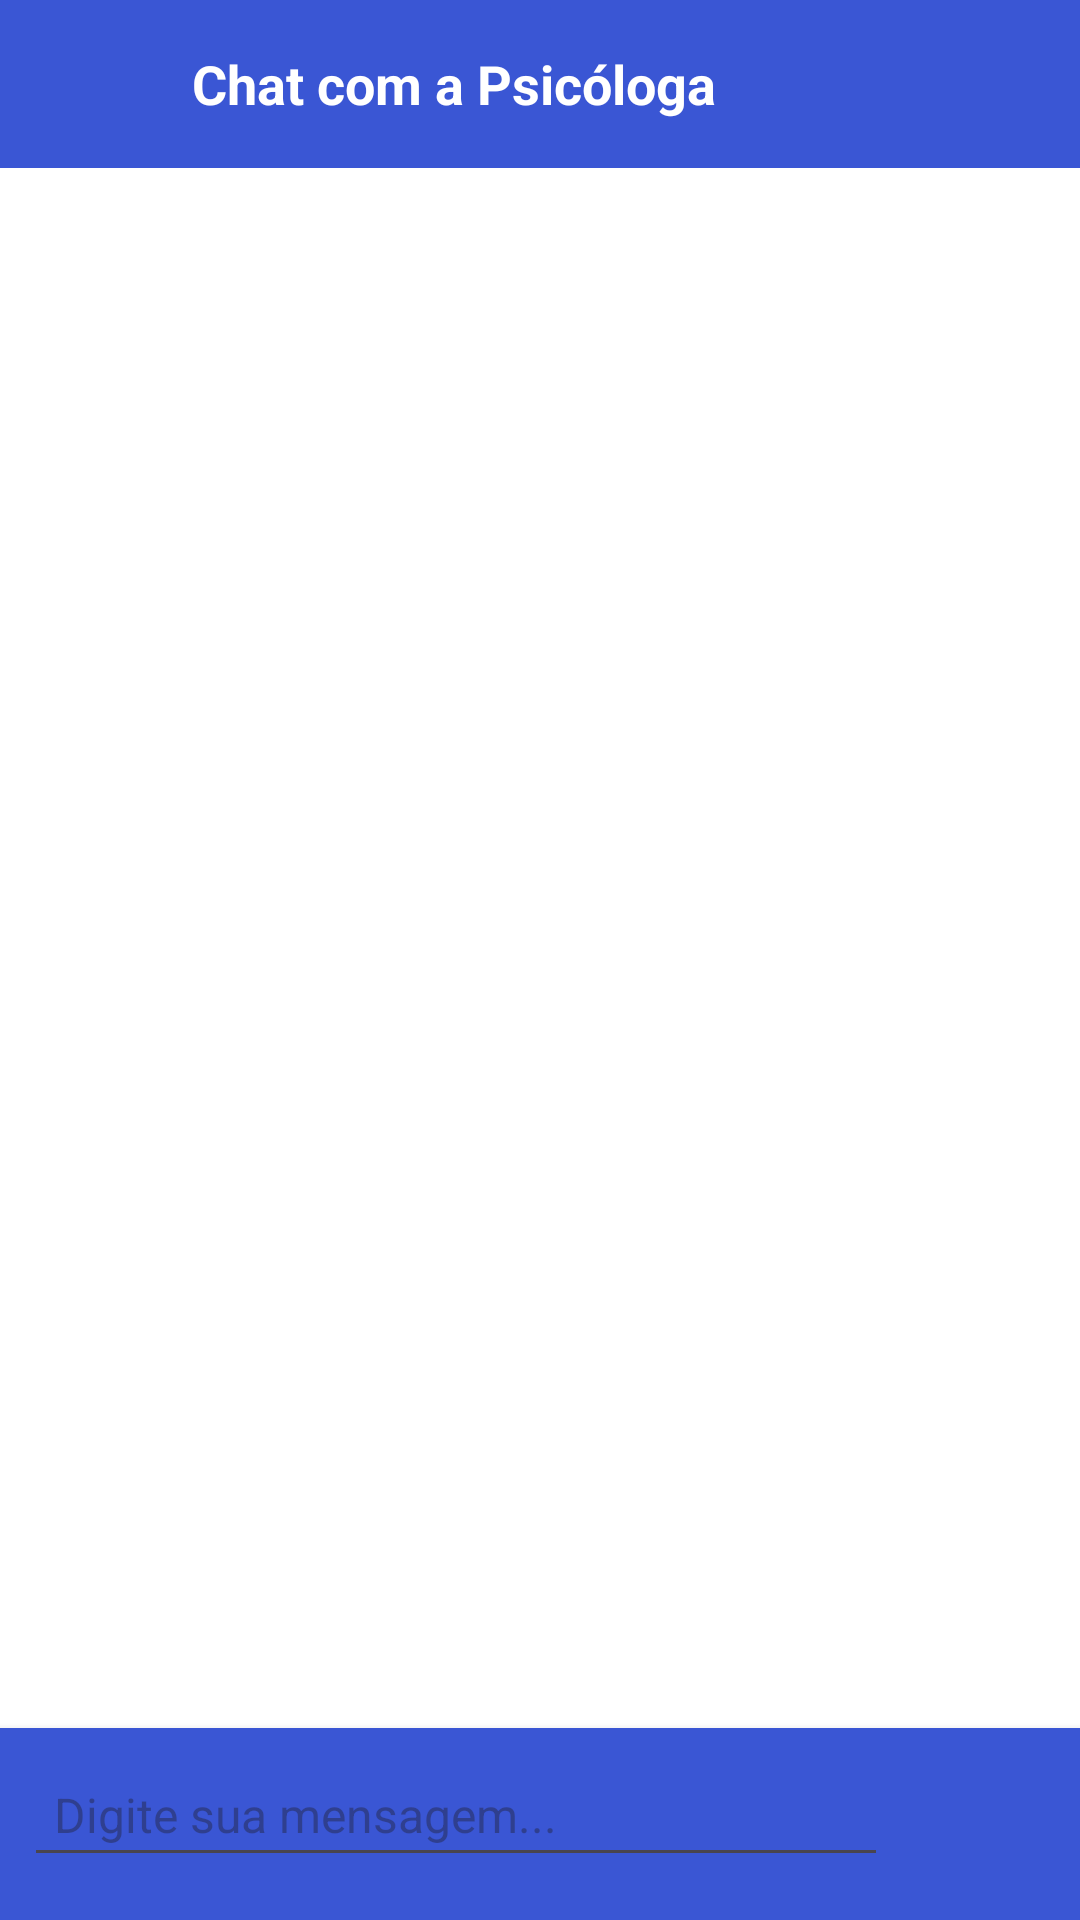

This screen was rendered from an Android layout file. Write that file and the resources it references.
<!-- AndroidManifest.xml: application theme Theme.ApoioEmocional -->
<!-- res/layout/activity_chatbot.xml -->
<?xml version="1.0" encoding="utf-8"?>
<LinearLayout xmlns:android="http://schemas.android.com/apk/res/android"
    xmlns:tools="http://schemas.android.com/tools"
    android:layout_width="match_parent"
    android:layout_height="match_parent"
    xmlns:app="http://schemas.android.com/apk/res-auto"
    android:orientation="vertical"
    android:background="@color/white"
    tools:context=".chatbot.ChatActivity">

    <LinearLayout
        android:id="@+id/header"
        android:layout_width="match_parent"
        android:layout_height="56dp"
        android:orientation="horizontal"
        android:background="@color/azulPrincipal"
        android:gravity="center_vertical"
        android:paddingHorizontal="12dp">

        <ImageButton
            android:id="@+id/buttonBack"
            android:layout_width="40dp"
            android:layout_height="40dp"
            android:background="?attr/selectableItemBackgroundBorderless"
            android:src="@drawable/ic_arrow_back"
            app:tint="@color/white"
            android:contentDescription="Voltar" />

        <TextView
            android:layout_width="wrap_content"
            android:layout_height="wrap_content"
            android:text="Chat com a Psicóloga"
            android:textColor="@color/white"
            android:textStyle="bold"
            android:textSize="18sp"
            android:layout_marginStart="12dp" />
    </LinearLayout>

    <androidx.recyclerview.widget.RecyclerView
        android:id="@+id/recyclerViewChat"
        android:layout_width="match_parent"
        android:layout_height="0dp"
        android:layout_weight="1"
        android:clipToPadding="false"
        android:padding="12dp"
        android:scrollbars="vertical" />

    <LinearLayout
        android:layout_width="match_parent"
        android:layout_height="wrap_content"
        android:orientation="horizontal"
        android:padding="8dp"
        android:background="@color/azulPrincipal"
        android:elevation="4dp">

        <EditText
            android:id="@+id/editTextMessage"
            android:layout_width="0dp"
            android:layout_height="wrap_content"
            android:layout_weight="1"
            android:hint="Digite sua mensagem..."
            android:padding="10dp"
            android:textColor="@color/white"
            android:textSize="16sp"/>

        <ImageButton
            android:id="@+id/buttonSend"
            android:layout_width="48dp"
            android:layout_height="48dp"
            android:layout_marginStart="8dp"
            android:background="?attr/selectableItemBackgroundBorderless"
            android:src="@drawable/ic_send"
            app:tint="@color/white"
            android:contentDescription="Enviar" />
    </LinearLayout>

</LinearLayout>
<!-- resources referenced by this layout -->
<resources>
  <color name="azulPrincipal">#3A56D4</color>
  <color name="white">#FFFFFF</color>
  <style name="Theme.ApoioEmocional" parent="Base.Theme.ApoioEmocional" />
  <style name="Base.Theme.ApoioEmocional" parent="Theme.Material3.DayNight.NoActionBar">
          
          
      </style>
</resources>
